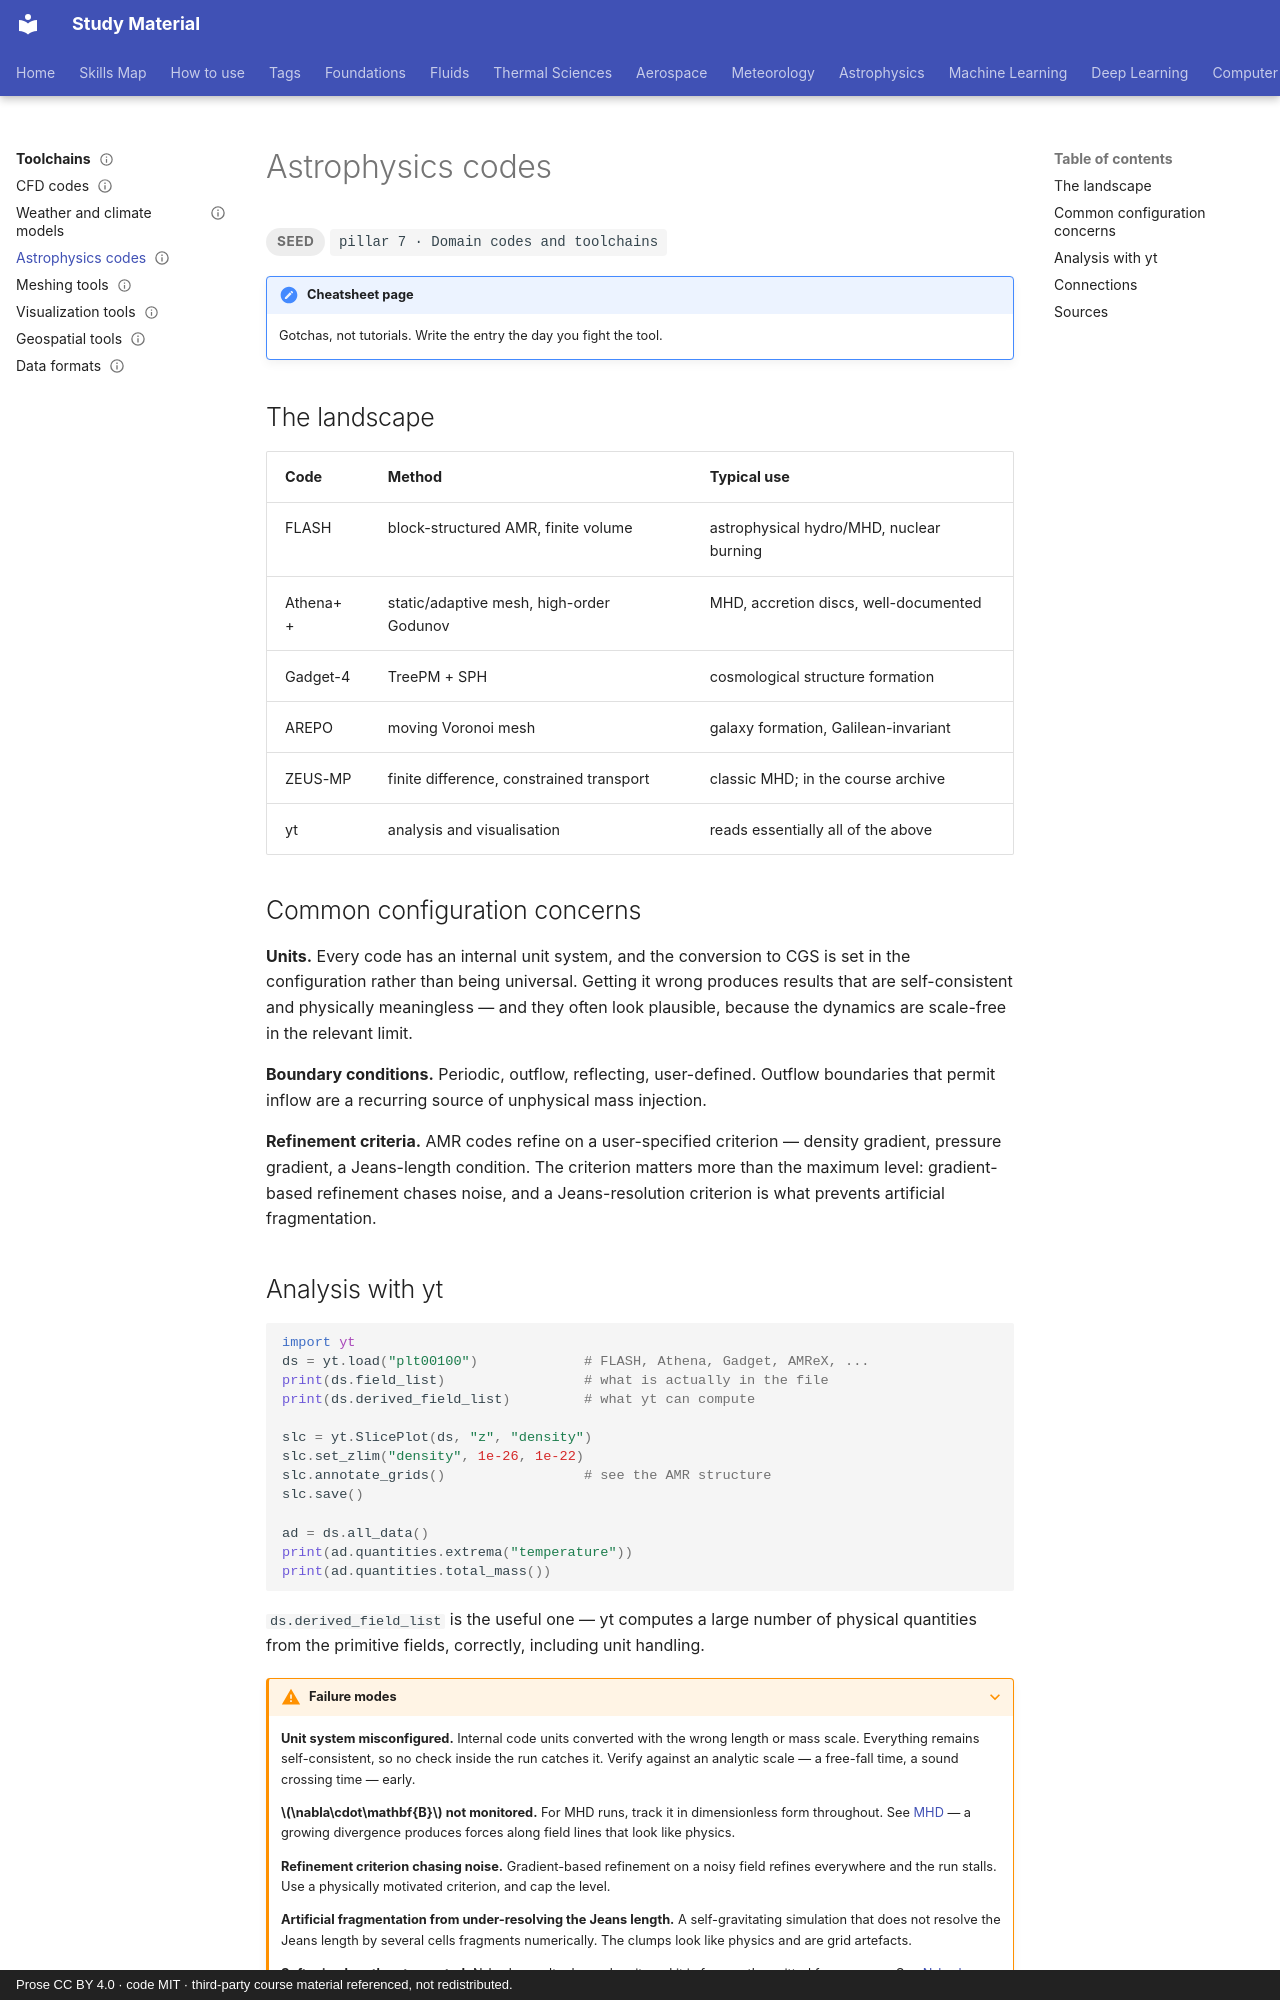

repository: pkjha-aero/StudyMaterial · page: toolchains/astro-codes/index.html · generator: mkdocs · copyright: Prose CC BY 4.0 · code MIT · third-party course material referenced, not redistributed.

---
title: Astrophysics codes
status: seed
tags: [pillar-7, toolchains, astrophysics]
updated: 2026-09-26
---

# Astrophysics codes

<span class="status status-seed">seed</span>
<span class="pillar">pillar 7 &middot; Domain codes and toolchains</span>

!!! note "Cheatsheet page"
    Gotchas, not tutorials. Write the entry the day you fight the tool.

## The landscape

| Code | Method | Typical use |
|---|---|---|
| FLASH | block-structured AMR, finite volume | astrophysical hydro/MHD, nuclear burning |
| Athena++ | static/adaptive mesh, high-order Godunov | MHD, accretion discs, well-documented |
| Gadget-4 | TreePM + SPH | cosmological structure formation |
| AREPO | moving Voronoi mesh | galaxy formation, Galilean-invariant |
| ZEUS-MP | finite difference, constrained transport | classic MHD; in the course archive |
| yt | analysis and visualisation | reads essentially all of the above |

## Common configuration concerns

**Units.** Every code has an internal unit system, and the conversion to CGS is set in the
configuration rather than being universal. Getting it wrong produces results that are
self-consistent and physically meaningless — and they often look plausible, because the
dynamics are scale-free in the relevant limit.

**Boundary conditions.** Periodic, outflow, reflecting, user-defined. Outflow boundaries
that permit inflow are a recurring source of unphysical mass injection.

**Refinement criteria.** AMR codes refine on a user-specified criterion — density
gradient, pressure gradient, a Jeans-length condition. The criterion matters more than the
maximum level: gradient-based refinement chases noise, and a Jeans-resolution criterion is
what prevents artificial fragmentation.
